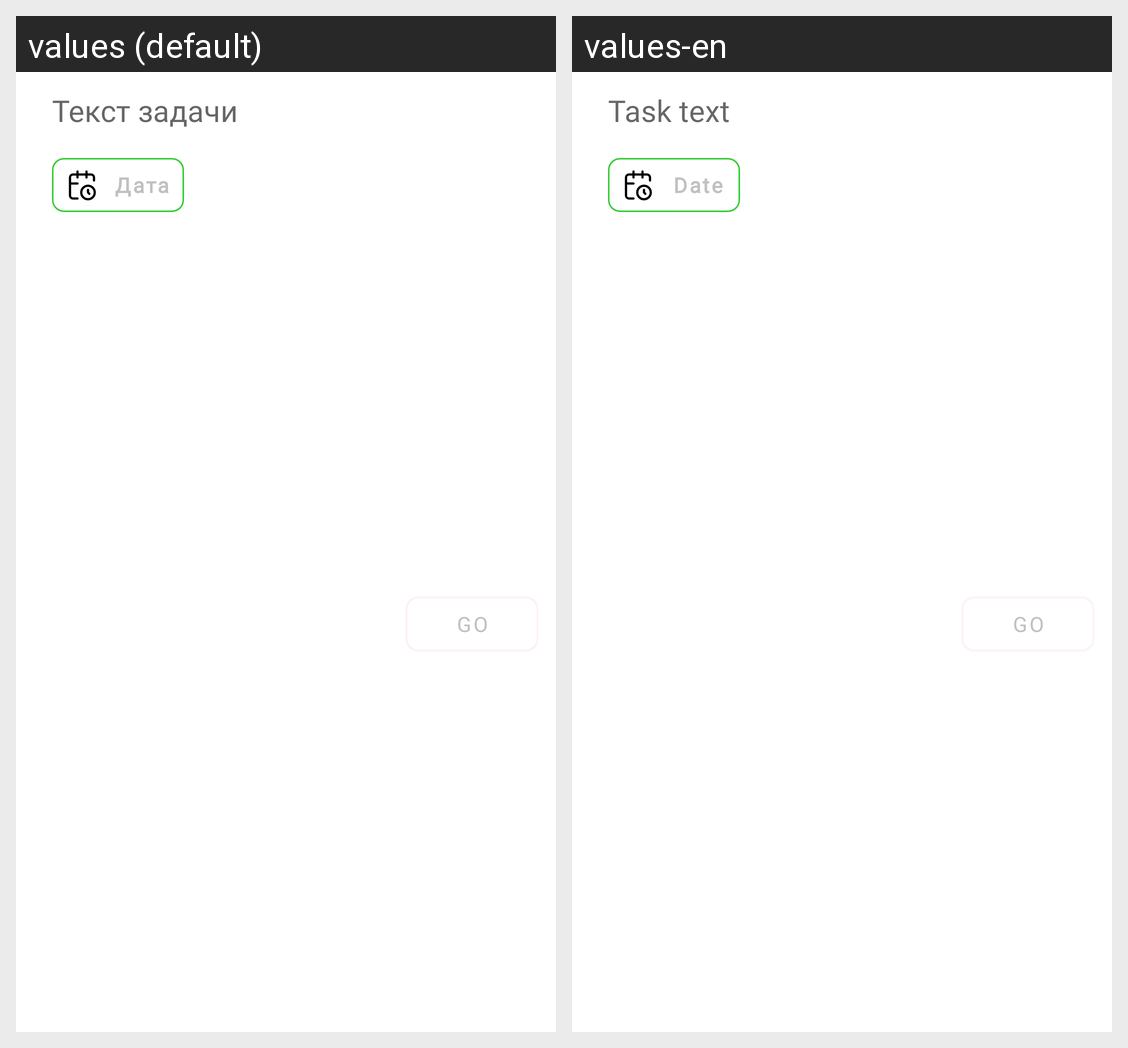

Translations of the strings shown on this Android screen, per locale in the grid:
Android screen res/layout/dialog_add_task.xml rendered under 2 locales, left to right: values (default), values-en. Device: Nexus 5 (rendered at 1080×1920; each locale shown at half size, 540×960, under a caption strip naming it); theme Theme.TestApp.
Strings drawn on this screen, with the default value and each locale's value (text and hints the layout hard-codes, and strings that could not be matched under every locale, appear in the picture but are not listed):

task_title
  values: Текст задачи
  values-en: Task text

date
  values: Дата
  values-en: Date

go
  values: go
  values-en: go  [not translated; the default value is used]
